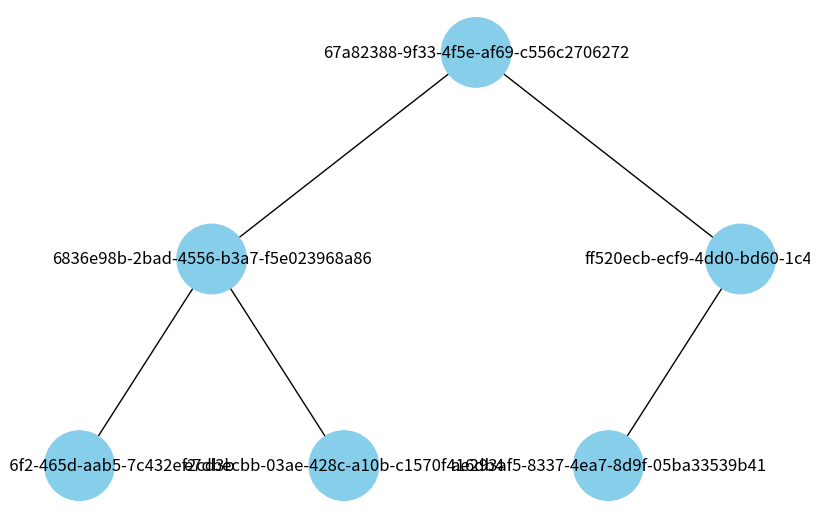

Write the Python code that produced this figure.
import uuid
import networkx as nx
import matplotlib.pyplot as plt

class Node:
    def __init__(self, key, color="skyblue"):
        self.left = None
        self.right = None
        self.val = key
        self.color = color              # Додатковий аргумент для зберігання кольору вузла
        self.id = str(uuid.uuid4())     # Унікальний ідентифікатор для кожного вузла

def add_edges(graph, node, pos, x=0, y=0, layer=1):
    if node is not None:
        graph.add_node(node.id, color=node.color, label=node.val)  # Використання id та збереження значення вузла
        if node.left:
            graph.add_edge(node.id, node.left.id)
            l = x - 1 / 2 ** layer
            pos[node.left.id] = (l, y - 1)
            l = add_edges(graph, node.left, pos, x=l, y=y - 1, layer=layer + 1)
        if node.right:
            graph.add_edge(node.id, node.right.id)
            r = x + 1 / 2 ** layer
            pos[node.right.id] = (r, y - 1)
            r = add_edges(graph, node.right, pos, x=r, y=y - 1, layer=layer + 1)
    return graph

def draw_tree(tree_root):
    tree = nx.DiGraph()
    pos = {tree_root.id: (0, 0)}
    tree = add_edges(tree, tree_root, pos)

    colors = [node[1]['color'] for node in tree.nodes(data=True)]
    labels = {node[0]: node[1]['label'] for node in tree.nodes(data=True)}  # значення вузла для міток

    plt.figure(figsize=(8, 5))
    nx.draw(tree, pos=pos, with_labels=True, arrows=False, node_size=2500, node_color=colors)
    plt.show()

def insert_heap(root, key):
    if not root:
        return Node(key)
    queue = [root]
    while queue:
        node = queue.pop(0)
        if not node.left:
            node.left = Node(key)
            break
        else:
            queue.append(node.left)
        if not node.right:
            node.right = Node(key)
            break
        else:
            queue.append(node.right)
    return root

def build_heap(keys):
    if not keys:
        return None
    root = Node(keys[0])
    for key in keys[1:]:
        root = insert_heap(root, key)
    return root

# Візуалізація бінарної купи
keys = [0, 4, 5, 10, 1, 3]
heap_root = build_heap(keys)
draw_tree(heap_root)
